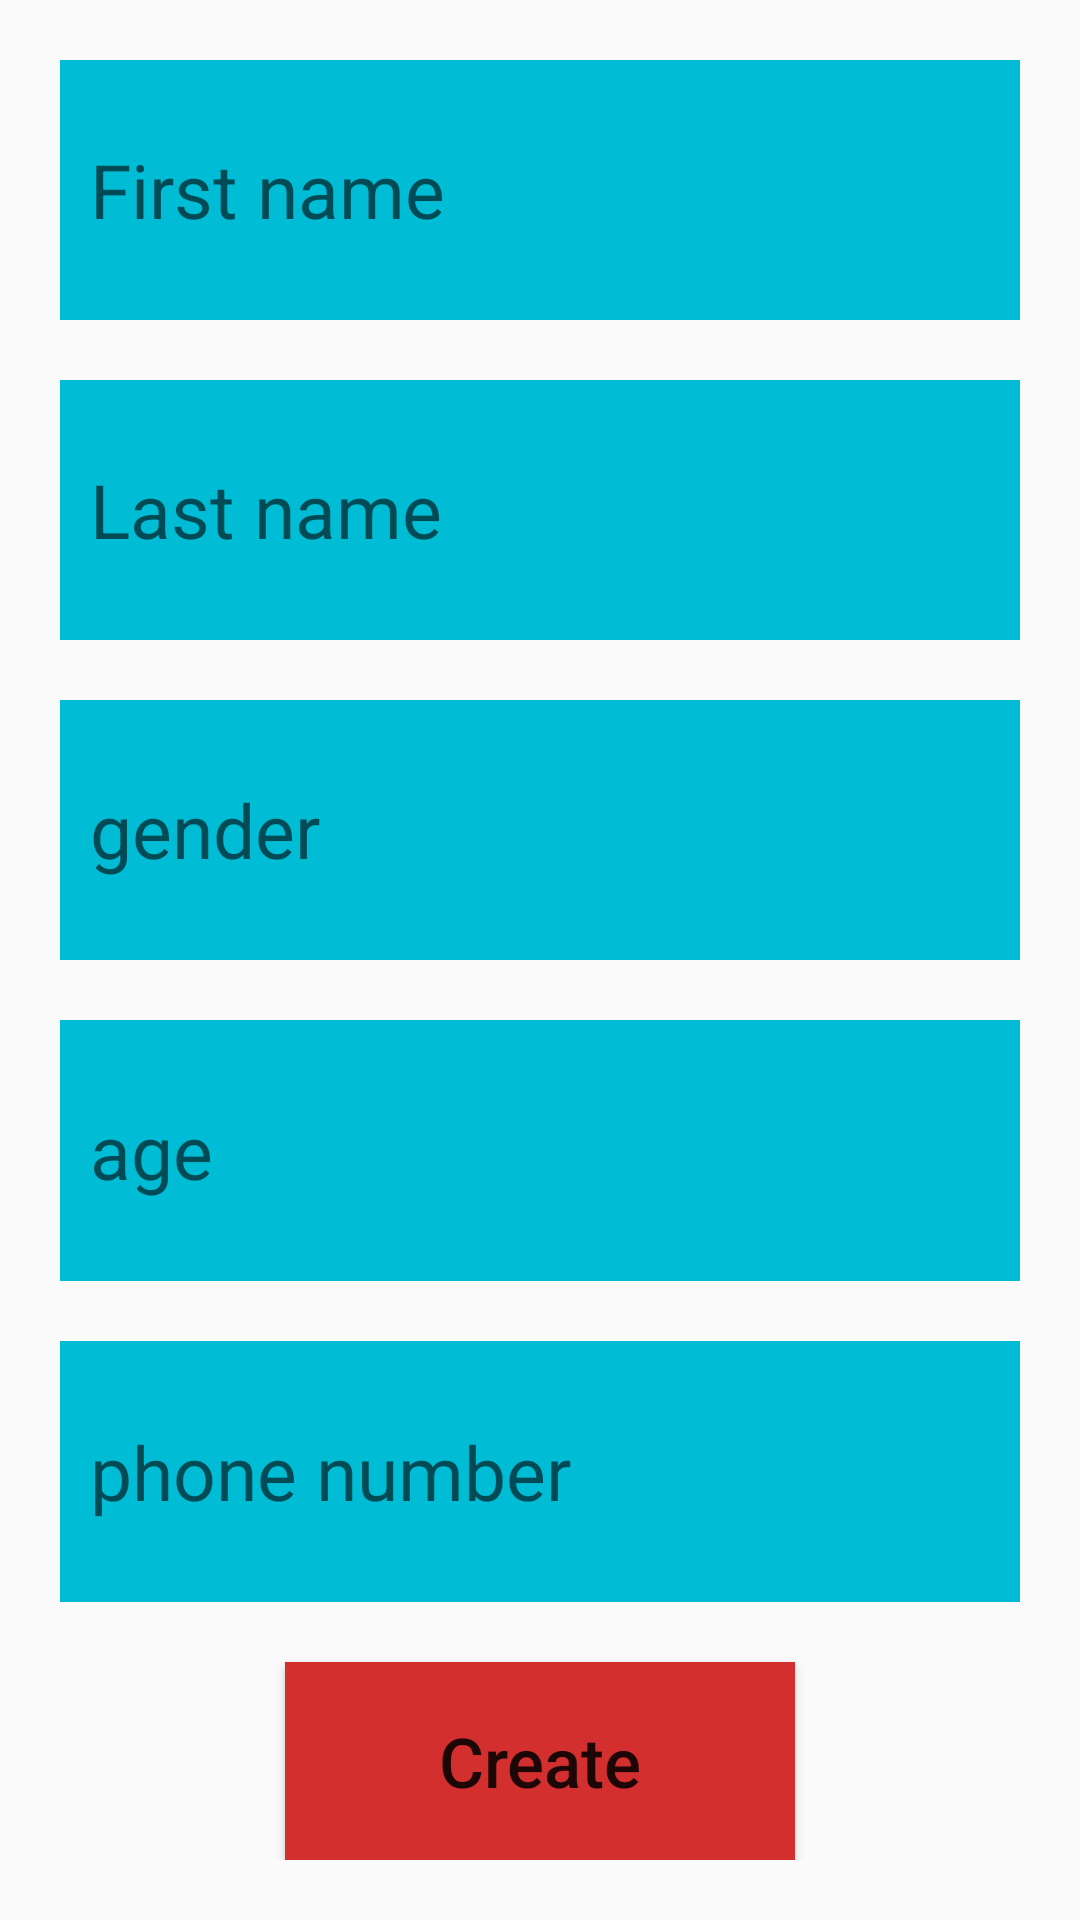

Here is an Android app screen rendered from its layout file. Give the layout XML and the strings, colors and styles it references.
<!-- AndroidManifest.xml: application theme thm_app -->
<!-- res/layout/create.xml -->
<?xml version="1.0" encoding="utf-8"?>
<LinearLayout
    xmlns:android="http://schemas.android.com/apk/res/android"
    android:orientation="vertical"
    android:layout_width="match_parent"
    android:layout_height="match_parent"
    android:padding="@dimen/d_size_20dp">
    
    <EditText
        style="@style/stl_textView_AC"

        android:id="@+id/et_FirstName_AC"
        android:hint="@string/s_firstName_AC"
        android:maxLength="13"

        android:layout_marginBottom="@dimen/d_size_20dp"/>

    <EditText
        style="@style/stl_textView_AC"

        android:id="@+id/et_LastName_CA"
        android:hint="@string/s_lastName_AC"
        android:maxLength="13"

        android:layout_marginBottom="@dimen/d_size_20dp"/>

    <EditText
        style="@style/stl_textView_AC"

        android:id="@+id/et_Gender_CA"
        android:hint="@string/s_gender_AC"
        android:maxLength="1"

        android:layout_marginBottom="@dimen/d_size_20dp"/>

    <EditText
        style="@style/stl_textView_AC"

        android:id="@+id/et_Age_CA"
        android:hint="@string/s_age_AC"
        android:maxLength="2"

        android:layout_marginBottom="@dimen/d_size_20dp"/>

    <EditText
        style="@style/stl_textView_AC"

        android:id="@+id/et_PhoneNumber_CA"
        android:hint="@string/s_phoneNumber_AC"
        android:maxLength="13"

        android:layout_marginBottom="@dimen/d_size_20dp"/>

    <Button
        android:layout_width="match_parent"
        android:layout_height="wrap_content"
        android:layout_weight="1"
        android:background="@color/c_button_AC"

        android:id="@+id/btn_Create_CA"

        android:textAllCaps="false"
        android:textSize="@dimen/d_textSize_23sp"
        android:text="@string/s_create_AC"

        android:layout_marginLeft="@dimen/d_size_75dp"
        android:layout_marginRight="@dimen/d_size_75dp"
        android:layout_gravity="center"/>

</LinearLayout>
<!-- resources referenced by this layout -->
<resources>
  <color name="c_button_AC">#d32f2f</color>
  <dimen name="d_size_20dp">20dp</dimen>
  <dimen name="d_size_75dp">75dp</dimen>
  <dimen name="d_textSize_23sp">23sp</dimen>
  <string name="s_age_AC">age</string>
  <string name="s_create_AC">Create</string>
  <string name="s_firstName_AC">First name</string>
  <string name="s_gender_AC">gender</string>
  <string name="s_lastName_AC">Last name</string>
  <string name="s_phoneNumber_AC">phone number</string>
  <style name="stl_textView_AC">
          <item name="android:layout_width">match_parent</item>
          <item name="android:layout_height">wrap_content</item>
          <item name="android:layout_weight">3</item>
          <item name="android:background">@color/c_textView_AC</item>
  
          <item name="android:textSize">@dimen/d_textSize_25sp</item>
          <item name="android:paddingLeft">@dimen/d_size_10dp</item>
      </style>
  <style name="thm_app" parent="Theme.AppCompat.Light.DarkActionBar">
          <item name="colorPrimary">@color/c_actionBar</item>
          <item name="colorPrimaryDark">@color/c_statusBar</item>
      </style>
  <color name="c_textView_AC">#00bcd4</color>
  <dimen name="d_textSize_25sp">25sp</dimen>
  <dimen name="d_size_10dp">10dp</dimen>
  <color name="c_actionBar">#0d47a1</color>
  <color name="c_statusBar">#000000</color>
</resources>
